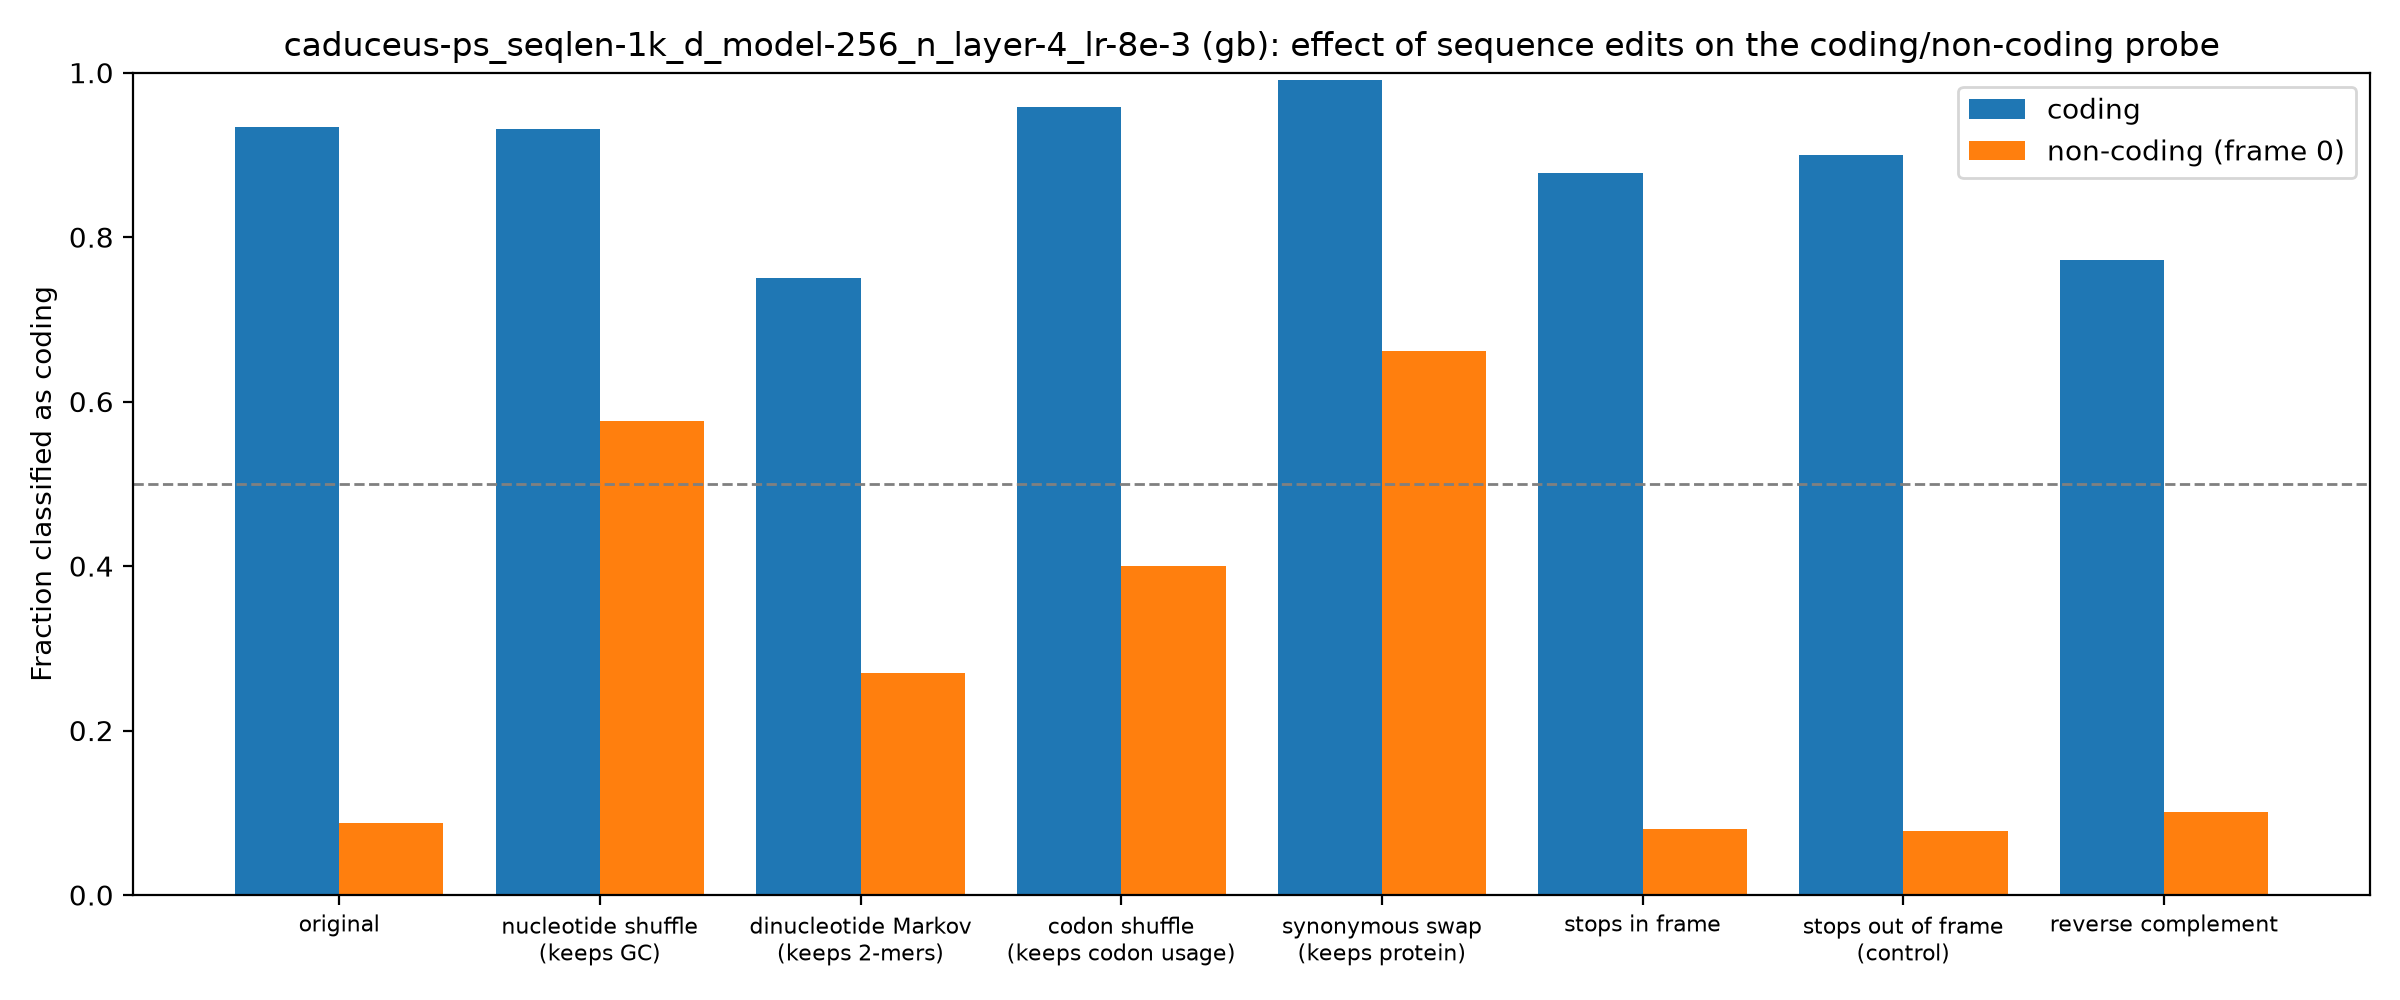

Source data for this figure (header and first rows):
group, edit, mean_coding_score, frac_called_coding
coding, original, 3.744, 0.934
coding, nucleotide shuffle (keeps GC), 3.564, 0.932
coding, dinucleotide Markov (keeps 2-mers), 1.832, 0.75
coding, codon shuffle (keeps codon usage), 4.353, 0.958
coding, synonymous swap (keeps protein), 4.653, 0.9905
coding, stops in frame, 2.984, 0.878
coding, stops out of frame (control), 3.263, 0.9
coding, reverse complement, 2.313, 0.7725
non-coding (frame 0), original, -4.829, 0.0875
non-coding (frame 0), nucleotide shuffle (keeps GC), 0.4087, 0.576
non-coding (frame 0), dinucleotide Markov (keeps 2-mers), -1.575, 0.2695
non-coding (frame 0), codon shuffle (keeps codon usage), -0.7524, 0.4005
non-coding (frame 0), synonymous swap (keeps protein), 0.7629, 0.661
non-coding (frame 0), stops in frame, -4.926, 0.08
non-coding (frame 0), stops out of frame (control), -4.889, 0.0775
non-coding (frame 0), reverse complement, -4.751, 0.101
